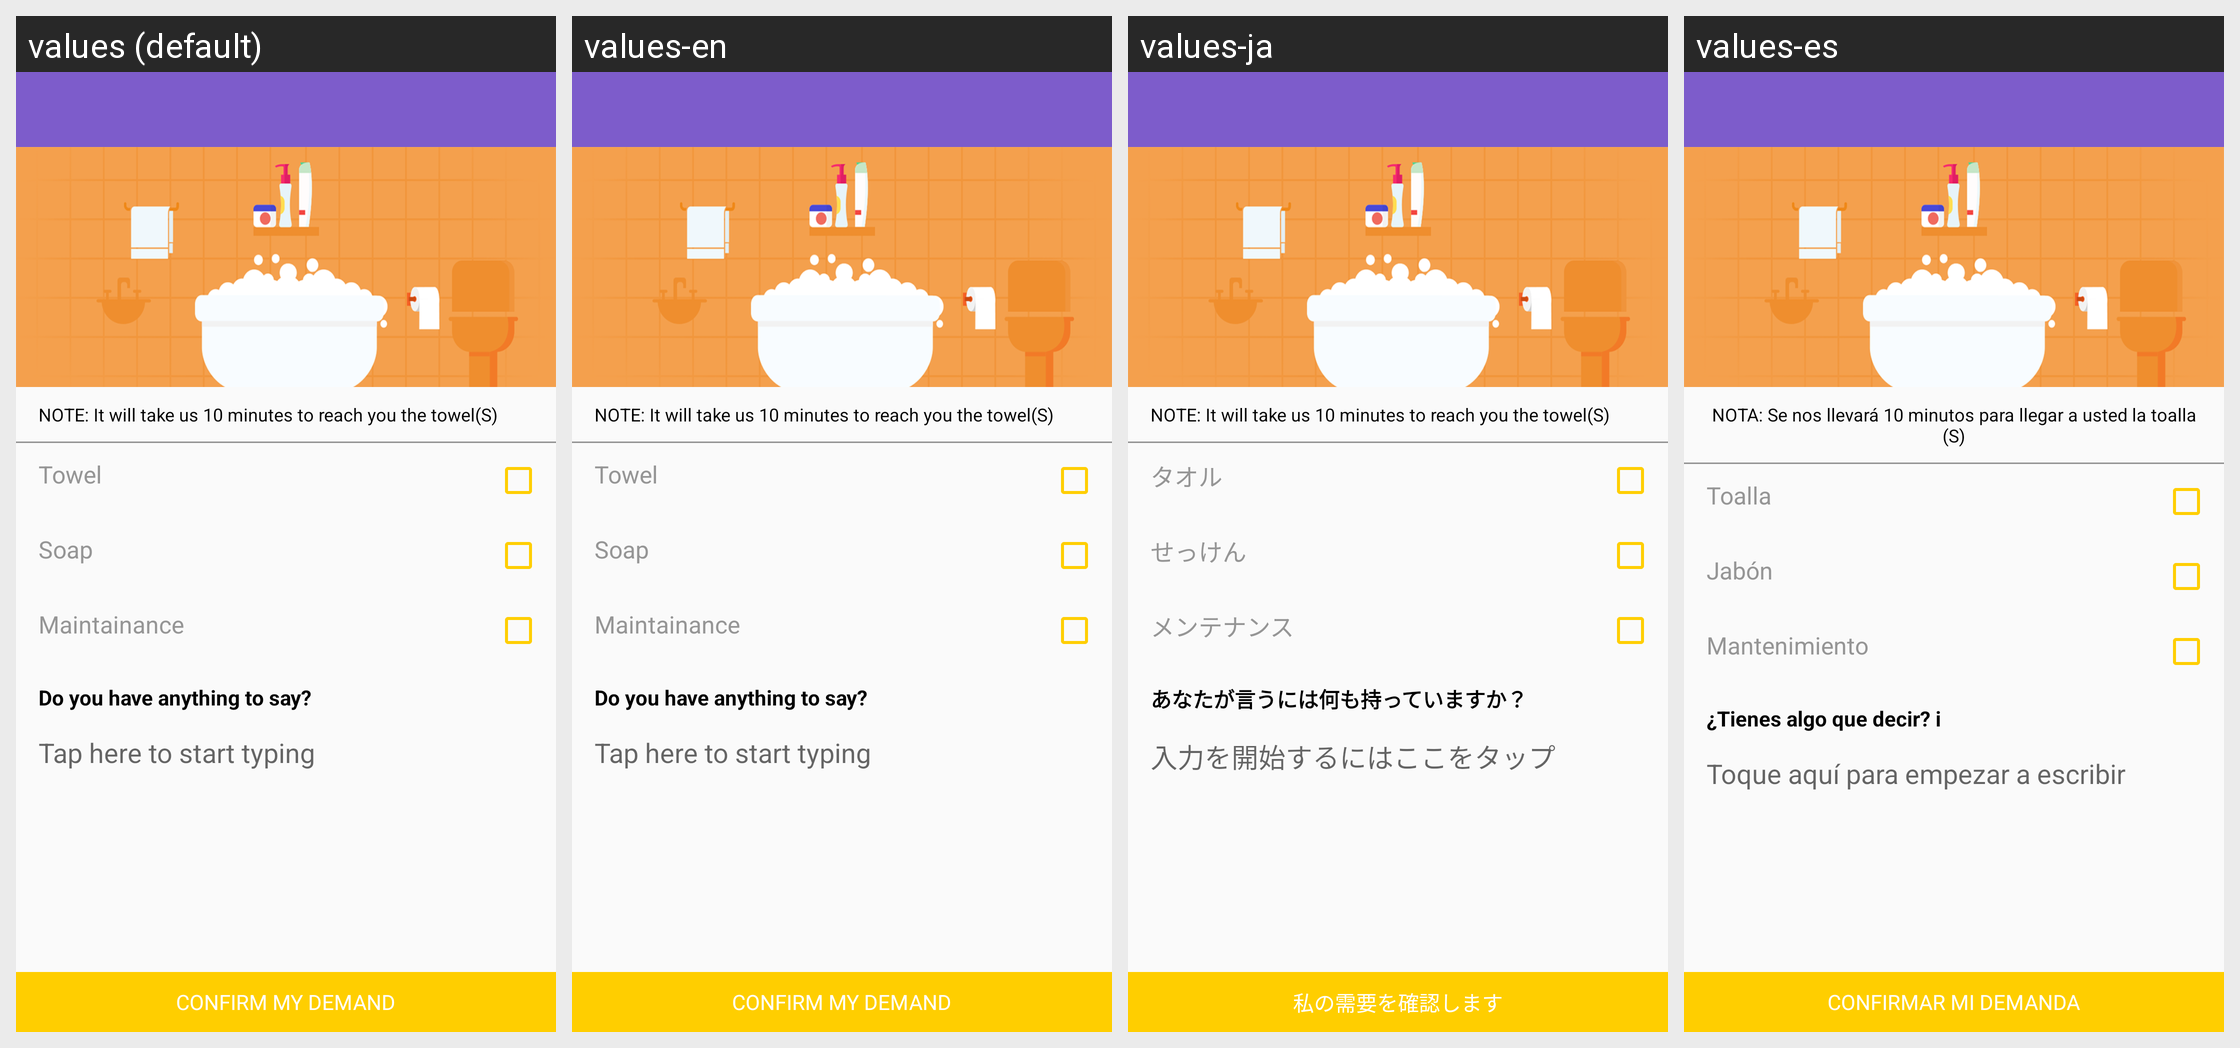

This grid shows one Android layout under several languages. Give, for every string resource on the screen, its name, the default text and each shown locale's text.
Android screen res/layout/bathroom.xml rendered under 4 locales, left to right: values (default), values-en, values-ja, values-es. Device: Nexus 5 (rendered at 1080×1920; each locale shown at half size, 540×960, under a caption strip naming it); theme AppTheme.
Other locales in the repository, not shown: values-ar, values-de, values-fr, values-jv, values-pt, values-ru, values-zh.
Strings drawn on this screen, with the default value and each locale's value (text and hints the layout hard-codes, and strings that could not be matched under every locale, appear in the picture but are not listed):

note_bath_essentials
  values: NOTE: It will take us 10 minutes to reach you the towel(S)
  values-en: NOTE: It will take us 10 minutes to reach you the towel(S)
  values-ja: NOTE: It will take us 10 minutes to reach you the towel(S)
  values-es: NOTA: Se nos llevará 10 minutos para llegar a usted la toalla (S)

towel
  values: Towel
  values-en: Towel
  values-ja: タオル
  values-es: Toalla

soap
  values: Soap
  values-en: Soap
  values-ja: せっけん
  values-es: Jabón

maintainance
  values: Maintainance
  values-en: Maintainance
  values-ja: メンテナンス
  values-es: Mantenimiento

anything_to_say
  values: Do you have anything to say?
  values-en: Do you have anything to say?
  values-ja: あなたが言うには何も持っていますか？
  values-es: ¿Tienes algo que decir? i

tap_to_start
  values: Tap here to start typing
  values-en: Tap here to start typing
  values-ja: 入力を開始するにはここをタップ
  values-es: Toque aquí para empezar a escribir

confirm_demand
  values: CONFIRM MY DEMAND
  values-en: CONFIRM MY DEMAND
  values-ja: 私の需要を確認します
  values-es: CONFIRMAR MI DEMANDA
